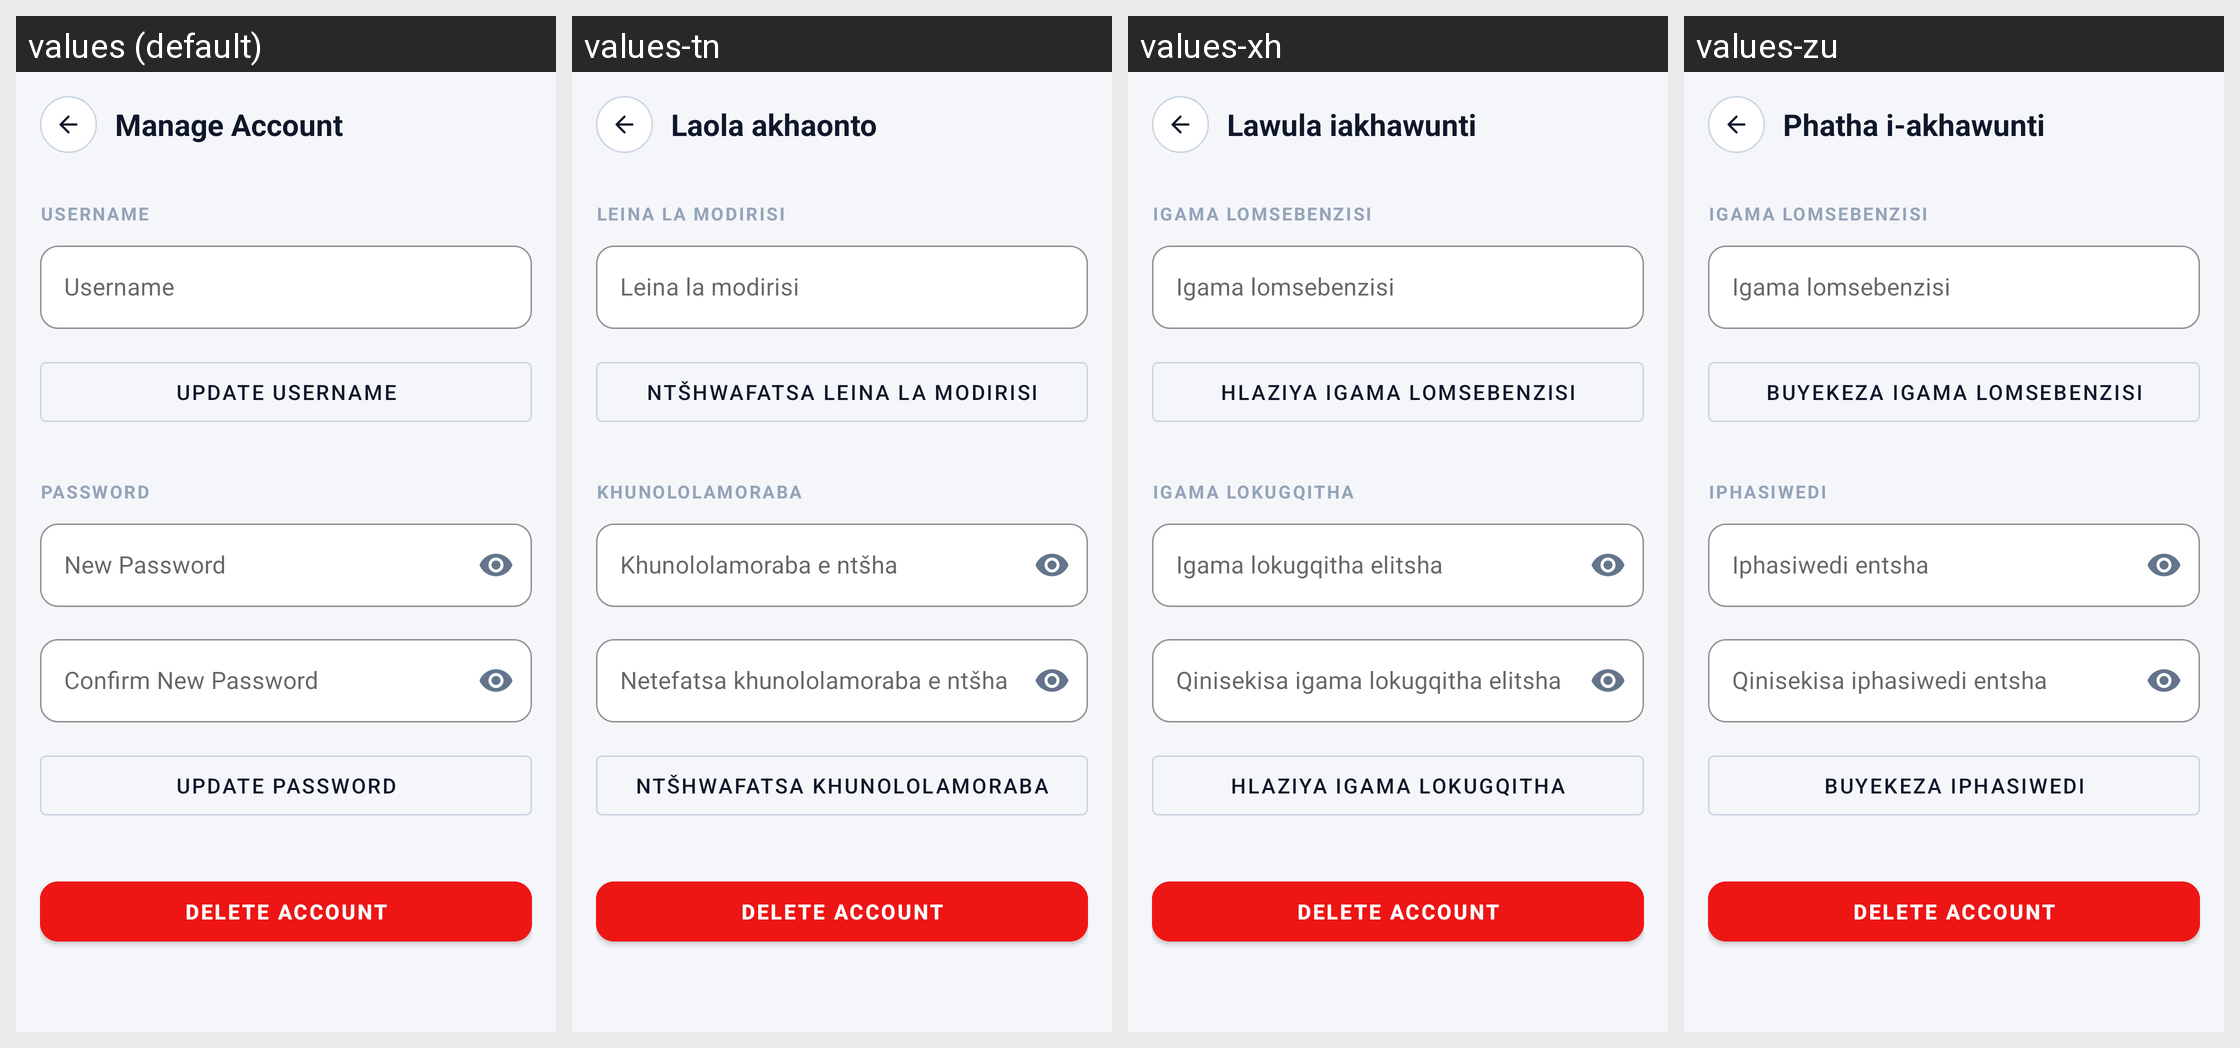

Locale-by-locale string values for the Android screen shown in this grid:
Android screen res/layout/fragment_account_management.xml rendered under 4 locales, left to right: values (default), values-tn, values-xh, values-zu. Device: Nexus 5 (rendered at 1080×1920; each locale shown at half size, 540×960, under a caption strip naming it); theme Theme.PokemonExplorer.
Other locales in the repository, not shown: values-st.
Strings drawn on this screen, with the default value and each locale's value (text and hints the layout hard-codes, and strings that could not be matched under every locale, appear in the picture but are not listed):

ui_manage_account
  values: Manage Account
  values-tn: Laola akhaonto
  values-xh: Lawula iakhawunti
  values-zu: Phatha i-akhawunti

ui_username_label
  values: USERNAME
  values-tn: LEINA LA MODIRISI
  values-xh: IGAMA LOMSEBENZISI
  values-zu: IGAMA LOMSEBENZISI

ui_username
  values: Username
  values-tn: Leina la modirisi
  values-xh: Igama lomsebenzisi
  values-zu: Igama lomsebenzisi

ui_update_username
  values: Update Username
  values-tn: Ntšhwafatsa leina la modirisi
  values-xh: Hlaziya igama lomsebenzisi
  values-zu: Buyekeza igama lomsebenzisi

ui_password_label
  values: PASSWORD
  values-tn: KHUNOLOLAMORABA
  values-xh: IGAMA LOKUGQITHA
  values-zu: IPHASIWEDI

ui_new_password
  values: New Password
  values-tn: Khunololamoraba e ntšha
  values-xh: Igama lokugqitha elitsha
  values-zu: Iphasiwedi entsha

ui_confirm_new_password
  values: Confirm New Password
  values-tn: Netefatsa khunololamoraba e ntšha
  values-xh: Qinisekisa igama lokugqitha elitsha
  values-zu: Qinisekisa iphasiwedi entsha

ui_update_password
  values: Update Password
  values-tn: Ntšhwafatsa khunololamoraba
  values-xh: Hlaziya igama lokugqitha
  values-zu: Buyekeza iphasiwedi
